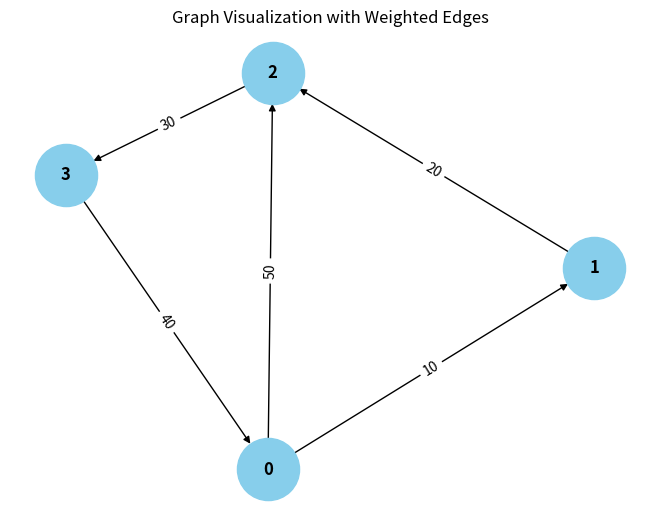

This chart was generated by the following Python code:
from collections import defaultdict

# ---------------------------
# WeightedGraph Class
# ---------------------------
class WeightedGraph:
    def __init__(self, vertices):
        self.vertices = vertices
        self.adj_list = {i: [] for i in range(vertices)}  # Adjacency list for the graph
        self.edges = []  # List to store the edges (u, v, weight)

    def add_edge(self, u, v, weight):
        """Add a single edge to the graph."""
        if (u, weight) not in self.edges:
            self.edges.append((u, v, weight))
            self.adj_list[u].append((v, weight))

    def add_multiple_edges(self, edges):
        """Add multiple edges at once."""
        for u, v, weight in edges:
            self.add_edge(u, v, weight)

    def get_edges(self):
        """Return all edges in the graph."""
        return self.edges

    def print_edges(self):
        """Print the edges of the graph."""
        print("Edges in the graph:")
        for u, v, weight in self.edges:
            print(f"{u} -> {v} (Weight: {weight})")

    def print_adj_list(self):
        """Print the adjacency list of the graph."""
        print("Adjacency List of the graph:")
        for u in self.adj_list:
            print(f"{u} -> {self.adj_list[u]}")

    def is_cyclic_directed(self):
        """Detect if there is a cycle in a directed graph using DFS."""
        visited = [False] * self.vertices
        rec_stack = [False] * self.vertices

        def dfs(v):
            visited[v] = True
            rec_stack[v] = True
            for neighbor, _ in self.adj_list[v]:
                if not visited[neighbor] and dfs(neighbor):
                    return True
                elif rec_stack[neighbor]:
                    return True
            rec_stack[v] = False
            return False

        for node in range(self.vertices):
            if not visited[node]:
                if dfs(node):
                    return True
        return False

    def is_cyclic_undirected(self):
        """Detect if there is a cycle in an undirected graph using DFS."""
        visited = [False] * self.vertices

        def dfs(v, parent):
            visited[v] = True
            for neighbor, _ in self.adj_list[v]:
                if not visited[neighbor]:
                    if dfs(neighbor, v):
                        return True
                elif parent != neighbor:
                    return True
            return False

        for node in range(self.vertices):
            if not visited[node]:
                if dfs(node, -1):
                    return True
        return False

    def is_negative_cycle(self):
        """Detect if there is a negative cycle using Bellman-Ford."""
        dist = [float("inf")] * self.vertices
        dist[0] = 0  # Start from node 0

        for _ in range(self.vertices - 1):
            for u, v, weight in self.edges:
                if dist[u] != float("inf") and dist[u] + weight < dist[v]:
                    dist[v] = dist[u] + weight

        for u, v, weight in self.edges:
            if dist[u] != float("inf") and dist[u] + weight < dist[v]:
                return True  # Negative cycle detected
        return False

    def reset_graph(self):
        """Reset the graph to its empty state."""
        self.edges = []  # Clear all edges
        self.adj_list = {i: [] for i in range(self.vertices)}  # Reset adjacency list for each vertex

    def union(self, parent, u, v):
        """Union-find helper function."""
        root_u = self.find_parent(parent, u)
        root_v = self.find_parent(parent, v)
        if root_u != root_v:
            parent[root_u] = root_v

    def find_parent(self, parent, v):
        """Find the root of the node using path compression."""
        if parent[v] == -1:
            return v
        parent[v] = self.find_parent(parent, parent[v])
        return parent[v]

    def is_cyclic_undirected_union_find(self):
        """Detect cycles in an undirected graph using Union-Find."""
        parent = [-1] * self.vertices

        for u, v, _ in self.edges:
            x = self.find_parent(parent, u)
            y = self.find_parent(parent, v)

            if x == y:
                return True
            self.union(parent, x, y)
        return False

    # ---------------------------
    # Helper functions for testing
    # ---------------------------

    def reset_graph_helper(self):
        """Reset the graph to an empty state for testing."""
        self.edges = []
        self.adj_list = defaultdict(list)

    def get_edges_helper(self):
        """Return all edges for testing."""
        return self.edges

    def add_multiple_edges_helper(self, edges):
        """Add multiple edges for testing."""
        for edge in edges:
            self.add_edge(*edge)

# ---------------------------
# Helper Class for Cycle Test Results
# ---------------------------
class CycleDetectionResults:
    def __init__(self):
        self.directed_cycle_detected = False
        self.undirected_cycle_detected = False
        self.negative_cycle_detected = False

# ---------------------------
# Additional Functionalities
# ---------------------------

class GraphRenderer:
    def __init__(self, graph):
        """Initialize the renderer for visualizing the graph."""
        self.graph = graph

    def render_edges(self):
        """Render the edges of the graph."""
        print("\nRendering edges of the graph:")
        for u, v, weight in self.graph.get_edges():
            print(f"{u} -> {v} (Weight: {weight})")

    def render_adj_list(self):
        """Render the adjacency list of the graph."""
        print("\nRendering adjacency list:")
        self.graph.print_adj_list()

    def render_summary(self):
        """Render a summary of the graph."""
        print("\nGraph summary:")
        print(f"Total vertices: {self.graph.vertices}")
        print(f"Total edges: {len(self.graph.get_edges())}")
        print(f"Is cyclic (directed): {self.graph.is_cyclic_directed()}")
        print(f"Is cyclic (undirected): {self.graph.is_cyclic_undirected()}")
        print(f"Has negative cycle: {self.graph.is_negative_cycle()}")

import matplotlib.pyplot as plt
import networkx as nx

class WeightedGraphVisualization:
    def __init__(self, graph):
        """Initialize the visualization of weighted graph."""
        self.graph = graph

    def visualize(self):
        """Visualize the graph with weighted edges using networkx and matplotlib."""
        G = nx.DiGraph()  # Using DiGraph for directed graph visualization

        # Add edges to the networkx graph
        for u, v, weight in self.graph.get_edges():
            G.add_edge(u, v, weight=weight)

        # Draw the graph
        pos = nx.spring_layout(G)  # Layout for node positioning
        edge_labels = nx.get_edge_attributes(G, 'weight')

        # Draw nodes, edges, and labels
        nx.draw(G, pos, with_labels=True, node_color='skyblue', node_size=2000, font_size=12, font_weight='bold')
        nx.draw_networkx_edge_labels(G, pos, edge_labels=edge_labels)

        # Display the plot
        plt.title("Graph Visualization with Weighted Edges")
        plt.show()


# ---------------------------
# Main Program
# ---------------------------

class WeightedGraphHandler:
    def __init__(self, vertices):
        """Initialize the graph handler."""
        self.graph = WeightedGraph(vertices)
        self.renderer = GraphRenderer(self.graph)
        self.visualizer = WeightedGraphVisualization(self.graph)

    def add_edges(self, edges):
        """Add edges to the graph."""
        for edge in edges:
            self.graph.add_edge(*edge)

    def render_graph(self):
        """Render the graph using the renderer."""
        self.renderer.render_edges()
        self.renderer.render_adj_list()

    def visualize_graph(self):
        """Visualize the graph using the visualizer."""
        self.visualizer.visualize()

    def cycle_detection_summary(self):
        """Print the cycle detection summary."""
        print("\nCycle detection summary:")
        print(f"Directed cycle detected: {self.graph.is_cyclic_directed()}")
        print(f"Undirected cycle detected: {self.graph.is_cyclic_undirected()}")
        print(f"Negative cycle detected: {self.graph.is_negative_cycle()}")

# ---------------------------
# Extended Graph Operations
# ---------------------------

class GraphCycleAnalysis:
    def __init__(self, graph):
        """Initialize cycle analysis on the graph."""
        self.graph = graph
        self.results = CycleDetectionResults()

    def analyze_cycles(self):
        """Analyze different types of cycles in the graph."""
        self.results.directed_cycle_detected = self.graph.is_cyclic_directed()
        self.results.undirected_cycle_detected = self.graph.is_cyclic_undirected()
        self.results.negative_cycle_detected = self.graph.is_negative_cycle()

    def print_analysis(self):
        """Print the analysis results."""
        print(f"Directed cycle detected: {self.results.directed_cycle_detected}")
        print(f"Undirected cycle detected: {self.results.undirected_cycle_detected}")
        print(f"Negative cycle detected: {self.results.negative_cycle_detected}")

# ---------------------------
# Main Function
# ---------------------------

if __name__ == "__main__":
    # Create a graph with 4 vertices (0, 1, 2, 3)
    graph_handler = WeightedGraphHandler(4)

    # Add some sample edges (u, v, weight)
    edges = [
        (0, 1, 10),  # Edge from 0 to 1 with weight 10
        (1, 2, 20),  # Edge from 1 to 2 with weight 20
        (2, 3, 30),  # Edge from 2 to 3 with weight 30
        (3, 0, 40),  # Edge from 3 to 0 with weight 40 (creates a directed cycle: 0 -> 1 -> 2 -> 3 -> 0)
        (0, 2, 50)  # Edge from 0 to 2 with weight 50
    ]

    # Add edges to the graph
    graph_handler.add_edges(edges)

    # Render the graph's edges and adjacency list
    graph_handler.render_graph()

    # Visualize the graph
    graph_handler.visualize_graph()

    # Detect and print the cycle results
    graph_handler.cycle_detection_summary()

    # Analyze cycles in detail
    cycle_analysis = GraphCycleAnalysis(graph_handler.graph)
    cycle_analysis.analyze_cycles()
    cycle_analysis.print_analysis()
